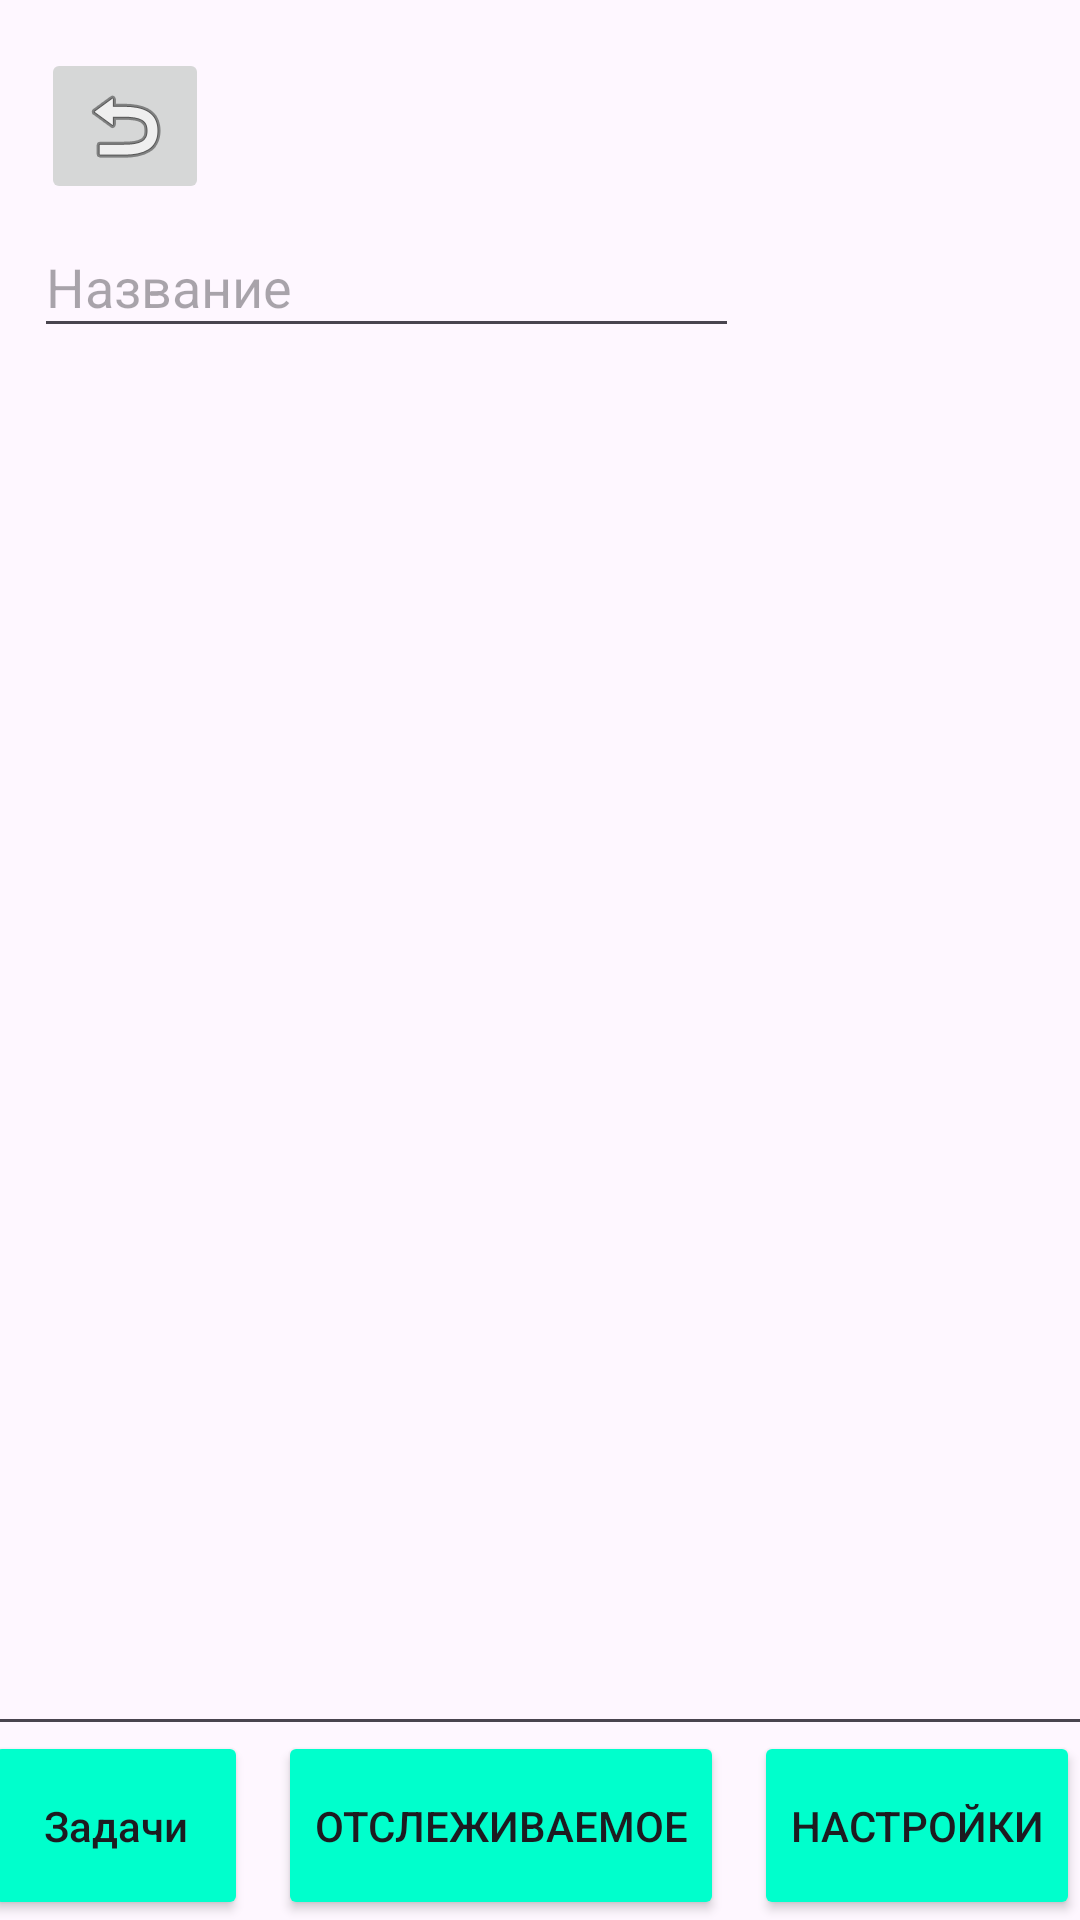

Layout XML and referenced resources for this Android screen:
<!-- AndroidManifest.xml: application theme Theme.Trecker -->
<!-- res/layout/activity_adding_task.xml -->
<?xml version="1.0" encoding="utf-8"?>
<androidx.constraintlayout.widget.ConstraintLayout xmlns:android="http://schemas.android.com/apk/res/android"
    xmlns:app="http://schemas.android.com/apk/res-auto"
    xmlns:tools="http://schemas.android.com/tools"
    android:id="@+id/main"
    android:layout_width="match_parent"
    android:layout_height="match_parent"
    tools:context=".AddingTask">

    <LinearLayout
        android:layout_width="408dp"
        android:layout_height="63dp"
        android:orientation="horizontal"
        app:layout_constraintBottom_toBottomOf="parent"
        app:layout_constraintEnd_toEndOf="parent"
        app:layout_constraintHorizontal_bias="0.333"
        app:layout_constraintStart_toStartOf="parent">

        <Button
            android:id="@+id/task_button_ad"
            android:layout_width="wrap_content"
            android:layout_height="match_parent"
            android:layout_marginStart="10sp"
            android:backgroundTint="@color/ButtonBackground"
            android:text="@string/task_button"
            android:textAppearance="@style/TextAppearance.AppCompat.Body2"
            app:cornerRadius="10sp"
            app:strokeWidth="1sp" />

        <Button
            android:id="@+id/trecker_button_ad"
            android:layout_width="wrap_content"
            android:layout_height="63dp"
            android:layout_marginStart="10sp"
            android:layout_marginEnd="10sp"
            android:backgroundTint="@color/ButtonBackground"
            android:text="@string/trecker_button"
            app:cornerRadius="10sp"
            app:strokeWidth="1sp" />

        <Button
            android:id="@+id/settings_button_ad"
            android:layout_width="wrap_content"
            android:layout_height="63dp"
            android:backgroundTint="@color/ButtonBackground"
            android:text="@string/settings_button"
            app:cornerRadius="10sp"
            app:strokeWidth="1sp" />
    </LinearLayout>

    <ImageButton
        android:id="@+id/return_button"
        android:layout_width="wrap_content"
        android:layout_height="wrap_content"
        android:layout_marginTop="16dp"
        app:layout_constraintEnd_toEndOf="parent"
        app:layout_constraintHorizontal_bias="0.045"
        app:layout_constraintStart_toStartOf="parent"
        app:layout_constraintTop_toTopOf="parent"
        app:srcCompat="@android:drawable/ic_menu_revert" />

    <EditText
        android:id="@+id/editTextText"
        android:layout_width="235dp"
        android:layout_height="44dp"
        android:layout_marginTop="72dp"
        android:ems="10"
        android:hint="@string/TaskNameHint"
        android:inputType="text"
        app:layout_constraintEnd_toEndOf="parent"
        app:layout_constraintHorizontal_bias="0.09"
        app:layout_constraintStart_toStartOf="parent"
        app:layout_constraintTop_toTopOf="parent" />

    <EditText
        android:id="@+id/editTextTextMultiLine"
        android:layout_width="384dp"
        android:layout_height="466dp"
        android:ems="10"
        android:gravity="start|top"
        android:inputType="textMultiLine"
        app:layout_constraintEnd_toEndOf="parent"
        app:layout_constraintHorizontal_bias="0.275"
        app:layout_constraintStart_toStartOf="parent"
        app:layout_constraintTop_toBottomOf="@+id/editTextText" />

</androidx.constraintlayout.widget.ConstraintLayout>
<!-- resources referenced by this layout -->
<resources>
  <color name="ButtonBackground">#00FFCC</color>
  <string name="TaskNameHint">Название</string>
  <string name="settings_button">Настройки</string>
  <string name="task_button">Задачи</string>&gt;
  <string name="trecker_button">Отслеживаемое</string>
  <style name="Theme.Trecker" parent="Base.Theme.Trecker" />
  <style name="Base.Theme.Trecker" parent="Theme.Material3.DayNight.NoActionBar">
          <item name="android:statusBarColor">@color/UpperBoard</item>
      </style>
  <color name="UpperBoard">#FC3994A0</color>
</resources>
